Run: headless pygame with SDL's dummy video driver; simulated clock (each Clock.tick advances the game by its frame time, no real sleeping); random seed 0; keys injected as events and as key.get_pressed() state; no mouse input.
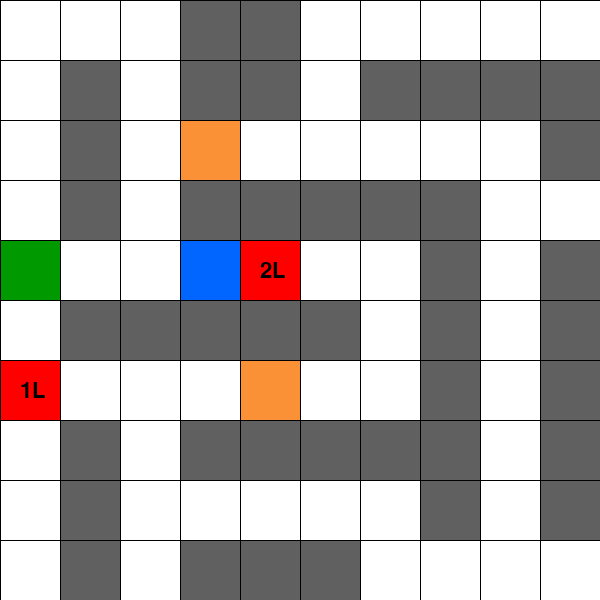
Frame 1 of 4 · flips 1–60 · no input
Frame 2 of 4 · flips 61–180 · tapped SPACE, RETURN · held RIGHT (→), D · screen unchanged from frame 1, image omitted
Frame 3 of 4 · flips 181–300 · held DOWN (↓), S · screen unchanged from frame 2, image omitted
Frame 4 of 4 · flips 301–420 · held LEFT (←), A, UP (↑), W · screen unchanged from frame 3, image omitted

The pygame program that drew these frames:

import pygame

pygame.init()

INIT_STATE = [
[0, 0, 0, 1, 1, 0, 0, 0, 0, 0],
[0, 1, 0, 1, 1, 0, 1, 1, 1, 1],
[0, 1, 0, 2, 0, 0, 0, 0, 0, 1],
[0, 1, 0, 1, 1, 1, 1, 1, 0, 0],
[5, 0, 0, 6, 4, 0, 0, 1, 0, 1],
[0, 1, 1, 1, 1, 1, 0, 1, 0, 1],
[3, 0, 0, 0, 2, 0, 0, 1, 0, 1],
[0, 1, 0, 1, 1, 1, 1, 1, 0, 1],
[0, 1, 0, 0, 0, 0, 0, 1, 0, 1],
[0, 1, 0, 1, 1, 1, 0, 0, 0, 0]
]

#colors
BLACK = (0, 0, 0)
WHITE = (255, 255, 255)
RED = (255,0,0)
GREEN = (0,153,0)
BLUE = (0,102,255)
GREY = (96,96,96)
ORANGE = (250,145,54)

font = pygame.font.Font(None, 32)

weight = 600
height = 600
screen = pygame.display.set_mode((weight, height))


def draw_grid():
    # spacing between each line
    spacing = 60

    # draw horizontal lines
    for i in range(0, height, spacing):
        pygame.draw.line(screen, BLACK, (0, i), (weight, i))

    # draw vertical lines
    for i in range(0, weight, spacing):
        pygame.draw.line(screen, BLACK, (i, 0), (i, height))

def print_rects(state):
    for i in range(len(state)):
        for j in range(len(state[i])):
            if state[i][j] == 1:
                pygame.draw.rect(screen, GREY, (j*60, i*60, 60, 60))
            elif state[i][j] == 2:
                pygame.draw.rect(screen, ORANGE, (j*60, i*60, 60, 60))
            elif state[i][j] == 3:
                pygame.draw.rect(screen, RED, (j*60, i*60, 60, 60))
                text = font.render("1L",True,BLACK)
                screen.blit(text,(j*60+20,i*60+20))
            elif state[i][j] == 4:
                pygame.draw.rect(screen, RED, (j*60, i*60, 60, 60))
                text = font.render("2L",True,BLACK)
                screen.blit(text,(j*60+20,i*60+20))
            elif state[i][j] == 5:
                pygame.draw.rect(screen, GREEN, (j*60, i*60, 60, 60))
            elif state[i][j] == 6:
                pygame.draw.rect(screen, BLUE, (j*60, i*60, 60, 60))
            elif state[i][j] == 7:
                pygame.draw.rect(screen, WHITE, (j*60, i*60, 60, 60))
            else:
                pygame.draw.rect(screen, WHITE, (j*60, i*60, 60, 60))


while True:
    for event in pygame.event.get():
        if event.type == pygame.QUIT:
            pygame.quit()
            exit()

    screen.fill(WHITE)

    #---draw here---
    print_rects(INIT_STATE)
    draw_grid()
    

    #---end draw---
    pygame.display.flip()
